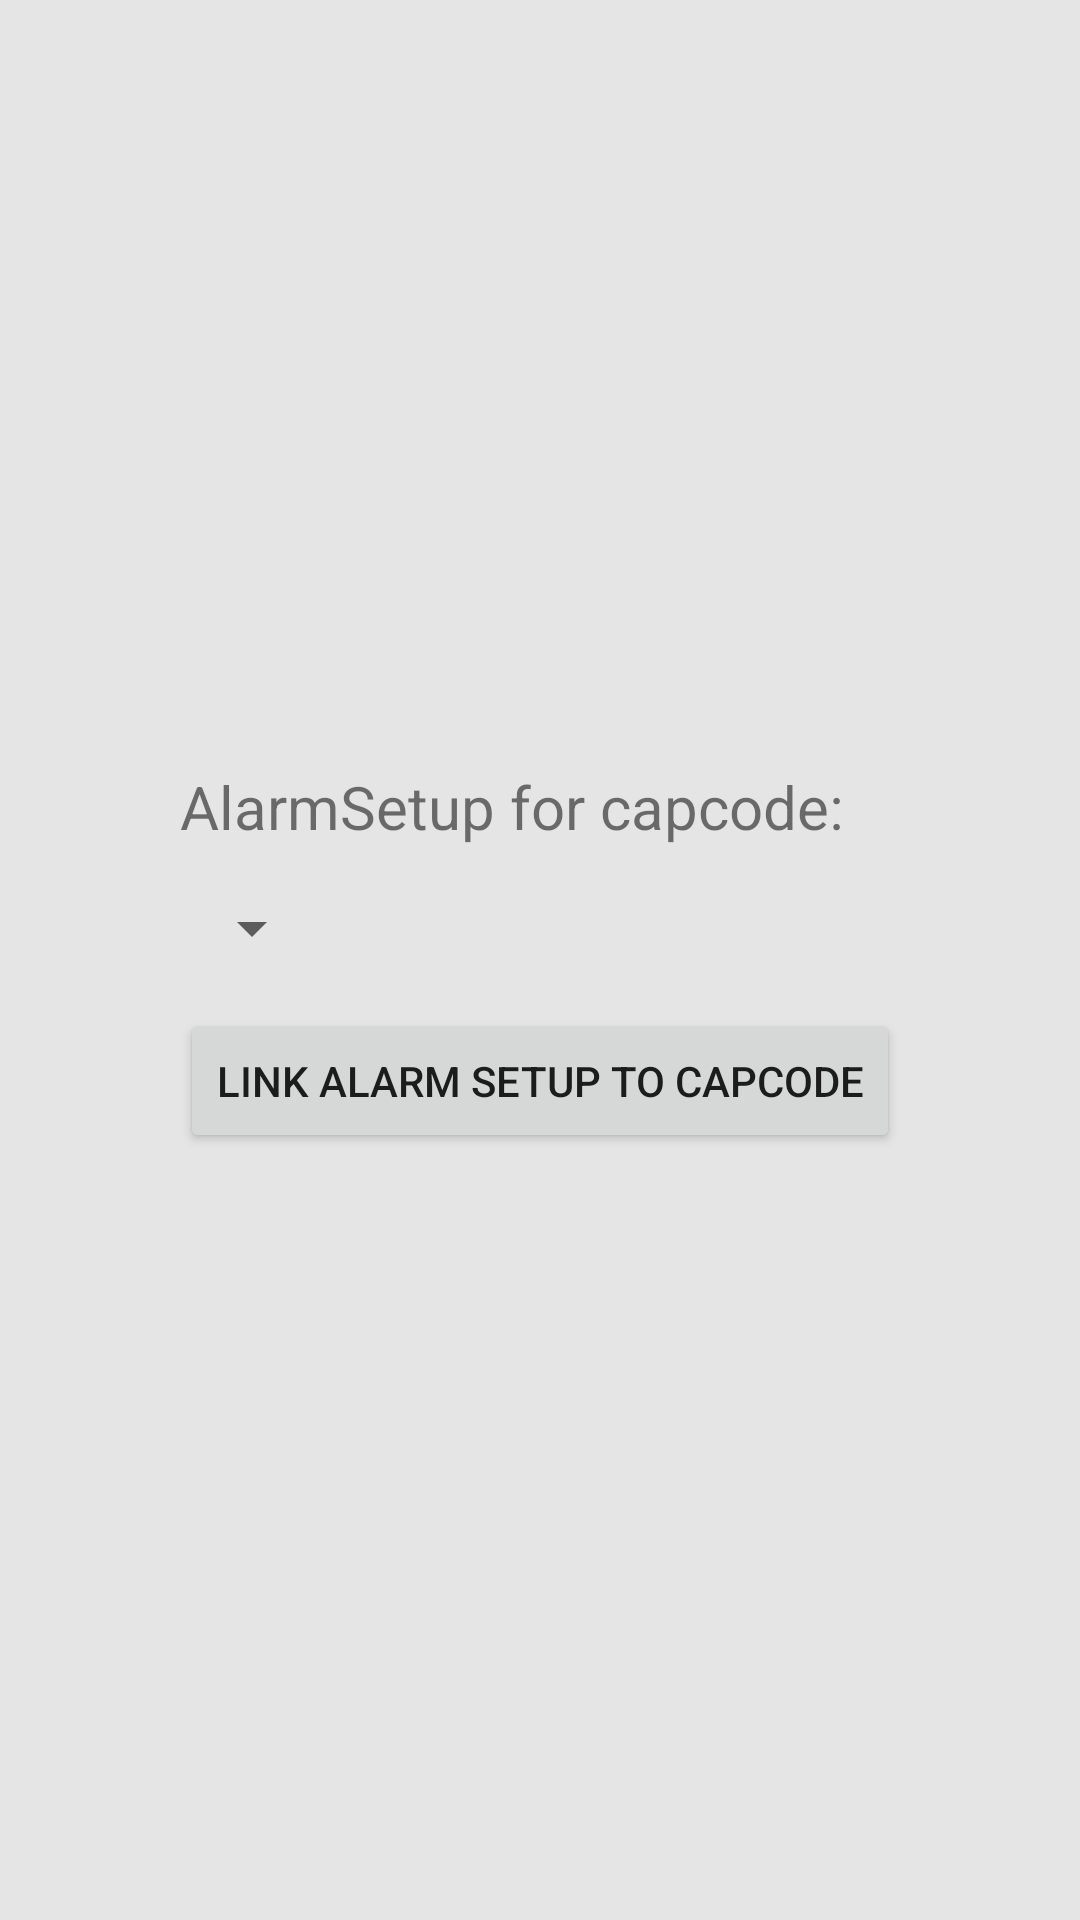

Reconstruct the res/layout file that produces this screen, plus the resources it refers to.
<!-- AndroidManifest.xml: application theme Theme.P2000App -->
<!-- res/layout/dialog_link_alarmsetup_to_capcode.xml -->
<?xml version="1.0" encoding="utf-8"?>
<LinearLayout
        xmlns:android="http://schemas.android.com/apk/res/android"
        android:layout_width="fill_parent"
        android:gravity="center"
        android:orientation="vertical"
        android:layout_height="fill_parent"
        android:background="#E5E5E5">

    <LinearLayout
            android:orientation="vertical"
            android:layout_width="wrap_content"
            android:layout_height="wrap_content"
            android:layout_gravity="center"
            android:background="@drawable/white_bg"
            android:padding="15dp">


        <TextView
                android:layout_width="wrap_content"
                android:layout_height="wrap_content"
                android:text="@string/capcode_alarmsetup_link_title"
                android:id="@+id/tv_capcode_alarmsetup_link_title"
                android:textSize="20sp"
                android:layout_marginBottom="15dp"/>

        <Spinner
                android:layout_width="wrap_content"
                android:layout_height="wrap_content"
                android:id="@+id/spinner_alarmsetups"/>

        <Button
                android:layout_width="wrap_content"
                android:layout_height="wrap_content"
                android:text="@string/submit_link_alarmsetup_to_capcode"
                android:id="@+id/btn_submit_link_alarmsetup_to_capcode"
                android:layout_marginTop="15dp"/>
    </LinearLayout>
</LinearLayout>
<!-- resources referenced by this layout -->
<resources>
  <string name="capcode_alarmsetup_link_title">AlarmSetup for capcode:</string>
  <string name="submit_link_alarmsetup_to_capcode">Link Alarm Setup to Capcode</string>
  <style name="Theme.P2000App" parent="Theme.AppCompat.Light.DarkActionBar">
          <item name="android:actionBarStyle">@style/Widget.ActionBar.P2000App</item>
      </style>
  <style name="Widget.ActionBar.P2000App" parent="Widget.AppCompat.ActionBar">
          <item name="android:displayOptions">showHome|homeAsUp</item>
          <item name="android:background">@color/Gray</item>
      </style>
</resources>
